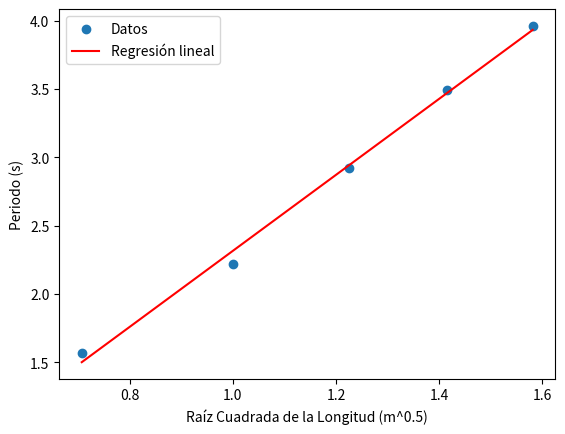

Generate this figure with matplotlib:
import numpy as np
import matplotlib.pyplot as plt
from scipy.stats import linregress

# Datos de longitud del péndulo y período de oscilación (reemplaza estos datos con los tuyos)
longitudes = np.array([0.5, 1.0, 1.5, 2.0, 2.5])  # Longitudes en metros
periodos = np.array([1.57, 2.22, 2.92, 3.49, 3.96])  # Periodos en segundos

# Calcular la aceleración debida a la gravedad (g) usando regresión lineal
slope, intercept, r_value, p_value, std_err = linregress(np.sqrt(longitudes), periodos)
g = (4 * np.pi**2) / (slope**2)

# Calcular la propagación del error
delta_L = np.std(longitudes)
delta_T = np.std(periodos)
delta_g = (2 * g * delta_L) / np.mean(longitudes)

# Imprimir resultados
print(f"Aceleración debida a la gravedad (g): {g} m/s^2")
print(f"Error en g: +/- {delta_g} m/s^2")

# Graficar los datos y la línea de regresión
plt.scatter(np.sqrt(longitudes), periodos, label='Datos')
plt.plot(np.sqrt(longitudes), intercept + slope*np.sqrt(longitudes), color='red', label='Regresión lineal')
plt.xlabel('Raíz Cuadrada de la Longitud (m^0.5)')
plt.ylabel('Periodo (s)')
plt.legend()
plt.show()
